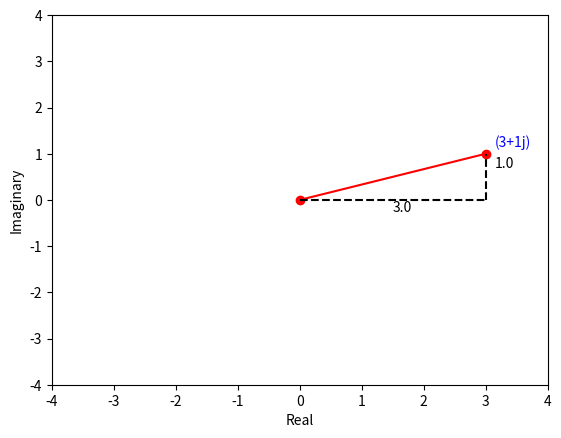
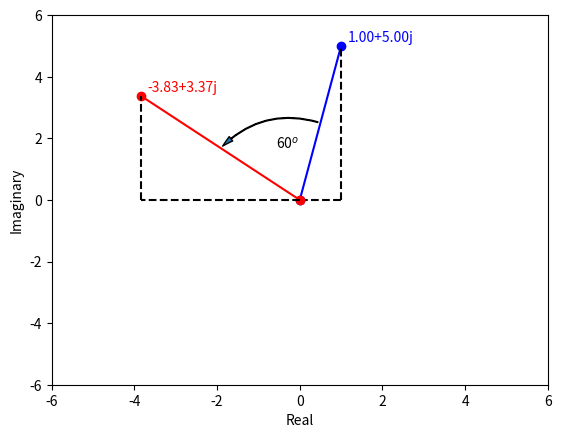

Write the Python code that produced these figures, in order.
#!/usr/bin/env python
# coding: utf-8

# # Complex Numbers
# 
# Complex numbers are a rare example of more abstract mathematical ideas than can be useful practically. They are useful in a number of different mathematical fields and so have very wide implications on a number of branches of mathematics. However, in the field of computer graphics they have interesting properties which will allow us to describe rotations in a new and somewhat unexpected way. In order to perform rotations, we must understand the basic properties of complex numbers, as taught in the lectures.

# In[1]:


## Libraries
import numpy as np
import math 
import matplotlib.pyplot as plt
import sympy as sym
from matplotlib.patches import FancyArrowPatch


# ## Introduction
# As seen in the lectures, complex numbers comprise of a real part and an imaginary part, with the letter "i" indicating which is which. In general a complex number is denoted as
# 
# $$
# z = A+iB,
# $$
# 
# where $A$ is the real part, $B$ is the imaginary part and $i=\sqrt{-1}$. 
# 
# To represent complex numbers in Python, there are two approaches. Python will interpret a number as complex if we append the second value in a sum with the letter j (j is a more common letter in engineering to represent the square-root of -1; i is used, for example, to represent electric current in physics equations): 

# In[2]:


z1 = 1 + 2j
z2 = -2 - 2j


# ## Basic arithmetic operations
# 
# When we add or subtract complex numbers, we must add or subtract the real parts and imaginary components separately:
# 
# $$
# (A+iB)+(C+iD)=(A+C)+i(B+D).
# $$
# 
# Python understands this too:

# In[3]:


print("z1+z2=",z1+z2)
print("z1-z2=",z1-z2)


# When we multiply complex numbers, we create a product of four terms:
# 
# $$
# \begin{align}
# (A+iB)⋅(C+iD)&=A \cdot C+iB\cdot C+A\cdot iD+iB\cdot iD, \\
# &=AC+i(BC+AD)+i^2BD=(AC-BD)+i(BC+AD).
# \end{align}
# $$
# The result is also a complex number, with the real part given as the addition of two of the pairs, and the complex part given by adding the remaining two.
# 
# The key thing here is knowing how to treat $i$. We need to remember that when two imaginary numbers multiply, we need to take account of $i^2={\sqrt{-1}}^2=-1$. Python also knows that this is the case.
# 
# For example:
# $$
# \begin{align}
# (1+2i)⋅(-2-2i)&=1 \cdot -2+2i\cdot -2+1\cdot -2i+2i\cdot -2i. \\
# &=-2+i(-4-2)-4i^2=(-2+4)-6i=2-6i
# \end{align}
# $$
# 
# Let's check using Python:

# In[4]:


print("z1*z2=",z1*z2)


# If we want to do some more advanced things with complex numbers in Python, we should use the "complex" datatype. This tells Python that we are serious about complex numbers and allows us access to more useful mathematical operations related to complex numbers. One example is the ability to immediately tell us what the conjugate of any given complex number is. 
# 
# From the lectures, we learned that the conjugate of a complex number, $\bar{z}$, has an imaginary component of opposite sign:
# 
# $$
# z=A+iB,\\
# \bar{z}=A-iB.
# $$
# 

# In[5]:


z3 = complex(3.,1.)
print("z3= ",z3)
print("conj(z3)=",z3.conjugate())


# Remember too that any complex number multiplied by it's conjugate must entirely be real (the two imaginary products cancel, while the $i^2$ term becomes real).

# In[6]:


print("z3*conj(z3) = ",z3*z3.conjugate())


# ## Complex number division
# 
# The complex conjugate is really useful for dividing complex numbers. We can eliminate the presence of a complex term in the denominator by multiplying it by it's conjugate; to balance this, we also multiply the numerator by the complex conjugate of the denominator.
# 
# In the lectures we saw how this worked for a general complex number division:
# 
# $$
# \frac{a+ib}{c+id}=\frac{(a+ib)(c-id)}{(c+id)(c-id)}=\frac{ac+i(bd)-i(ad)-i^2(bd)}{c^2+i(dc)-i(cd)-i^2(d^2)}=\frac{(ac+bd)+i(bc-ad)}{c^2+d^2}
# $$
# 
# noting that in this example the conjugate of $z=c-id$ is $\bar{z}=c+id$.
# 
# We can confirm this approach by having Python carry out a complex division using the division operator, then carrying out the same calculation using the steps seen in lectures:

# In[7]:


print("z2/z3=",z2/z3)
numerator = z2*z3.conjugate()
denominator = z3*z3.conjugate()
print("ans=", numerator, "/", denominator, "=", numerator/denominator)


# ## Visualising complex numbers
# One way to visualise complex numbers is to use the Argand diagram. In this diagram we plot the real component of the complex number as the $x$-coordinate, and the imaginary component as the $y$-coordinate.
# 
# To show this, we'll define a function called "argand". The argument of this function is a complex number. Our function will return the location of this complex number on the Argand diagram, highlighting the $x$- and $y$-components:

# In[8]:


def argand(a):
    """Function to create an argand diagram for a complex number a.
  """
    for x in range(len(a)):
        plt.plot([0,a[x].real],[0,a[x].imag],'ro-',label='python')
        plt.text(a[x].real+0.15, a[x].imag+0.15, a[x], c='blue')
        plt.plot([a[x].real,a[x].real],[0,a[x].imag],'k--',label='python')
        plt.text(a[x].real+0.15, 0.5*a[x].imag+0.2, a[x].imag, c='k')
        plt.plot([0,a[x].real],[0,0],'k--',label='python')
        plt.text(0.5*a[x].real, -0.25, a[x].real, c='k')
    limit=np.max(np.ceil(np.absolute(a))) # set limits for axis
    plt.xlim((-limit,limit))
    plt.ylim((-limit,limit))
    plt.ylabel('Imaginary')
    plt.xlabel('Real')
    plt.show()


# Lets see what happens if we test this with one of our earlier complex numbers:

# In[9]:


argand([z3])


# You can see from the plot that the complex number $3+1j$ is represented by travelling $3$ along in $x$ and $1$ up in $y$. This form of complex number is sometimes known as "Cartesian form". One can alternatively express complex numbers in polar form, or "modulus and argument" form. For a complex number $z=A+iB$:
# 
# 
# *   The modulus of a complex number is the size of the line linking the Cartesian position and the origin, and is calculated as $|z|=\sqrt{A^2+B^2}$.
# *   The argument of a complex number is the angle subtended between the line linking the complex number and the origin, and the positive real axis. 
# 
# The argument, $\theta$, is calculated according to 
# 
# $$
# \theta=\tan^{-1}{\left(\frac{|B|}{|A|}\right)},
# $$ 
# 
# when located in the positive $x$ and positive $y$ part of the diagram. If either $B$ or $A$ is positive one must add/subtract in order to form the argument of the complex number relative to the positive real axis.
# 
# Most of the angle calculation methods baked into Python already take account of this, using the *atan2* function, or the *angle* command from numpy:
# 
# 
# 
# 
# 
# 
# 
# 
# 

# In[10]:


argz3 = np.arctan2(z3.imag, z3.real)
print(math.degrees(argz3))
print(np.angle(z3, deg=True))
print(np.angle(complex(-1,2), deg=True))


# *atan2* is a fairly common function in several computer languages: you can find more information about it through e.g. Google and other search engines. The numpy command *angle* can handle complex datatypes as input, which can save use some effort compared to *atan2*:

# In[11]:


print(np.angle(0+1j,deg=True))


# ## Cmath
# Python has an explicit package solely for manipulating complex numbers, called *cmath*. It goes far beyond our needs (complex numbers are an entire interesting branch of mathematics with wide-ranging implications and applications). Some of the more basic functions can be useful however: *cmath* can quickly and directly convert to/from polar form, for example using the *polar* command:

# In[12]:


#import cmath for complex number operations
import cmath

#find the polar coordinates of complex number
print(cmath.polar(2 + 3j))
print(cmath.polar(1 + 5j))


# ## Rotations with Complex Numbers
# 
# We now have a relatively clear idea of some of the most useful properties of complex numbers. We will need these concepts to understand longer forms of complex numbers called "Quaternions", which are commonly used to rotate objects in 3D space.
# 
# As a sneak peak of what we might expect from quaternions, we can also use complex numbers to rotate objects in 2D. The content of this section is strictly for information, and will not be examined upon. In the lectures we illustrated this idea with an example:
# 
# ### Lecture example: rotate a position using complex numbers
# **Rotate the coordinates $(1,5)$ by $60^o$ counterclockwise about the origin using complex numbers.**
# 

# Our first step is to express the coordinate as a complex number:

# In[13]:


zp = complex(1.,5.)


# Next we must also express the rotation as a complex number. The modulus of the complex number must be one. 

# In[14]:


theta = 60
zr = complex(np.cos(np.radians(theta)),np.sin(np.radians(theta)))


# To carry out the rotation, we multiply both complex numbers together, with the rotation acting to the left of coordinate:

# In[15]:


image = zr*zp
imstr="{:.2f}+{:.2f}j".format(image.real,image.imag)
print(imstr) 


# In[16]:


hp = np.array([1, 5, 1])
R_theta = np.matrix([[np.cos(math.radians(theta)), np.sin(math.radians(theta)), 0], 
                     [-np.sin(math.radians(theta)), np.cos(math.radians(theta)), 0], 
                     [0, 0, 1]]) 
rp = hp.transpose()*R_theta
rmstr="({:.2f},{:.2f})".format(rp[0,0], rp[0,1])
print("achieved with matrix transforms: ", rmstr)
lstr="({:.2f},{:.2f})".format(0.5*(1.-5.*np.sqrt(3)), 0.5*(np.sqrt(3)+5.))
print("lectures stated im= ", lstr) 


# In[17]:


fig = plt.figure()
ax = fig.add_subplot(111)
ax.plot([0,zp.real],[0,zp.imag],'bo-',label='python')
zpstr="{:.2f}+{:.2f}j".format(zp.real,zp.imag)
ax.text(zp.real+0.15, zp.imag+0.15, zpstr, c='blue')
ax.plot([zp.real,zp.real],[0,zp.imag],'k--',label='python')
ax.plot([0,zp.real],[0,0],'k--',label='python')
ax.plot([0,image.real],[0,image.imag],'ro-',label='python')
imstring="{:.2f}+{:.2f}j".format(image.real,image.imag)
ax.text(image.real+0.15, image.imag+0.15, imstr, c='red')
ax.plot([image.real,image.real],[0,image.imag],'k--',label='python')
ax.plot([0,image.real],[0,0],'k--',label='python')
limit=np.max(np.ceil(np.absolute(image))) # set limits for axis
style="Simple,tail_width=0.5,head_width=4,head_length=8"
kw = dict(arrowstyle=style)
a1 = FancyArrowPatch((0.5*zp.real, 0.5*zp.imag), (0.5*image.real, 0.5*image.imag),connectionstyle="arc3,rad=0.3", **kw)
ax.add_patch(a1)
ax.axis(xmin=-limit,xmax=limit, ymin=-limit,ymax=limit)
angstring="{}$^o$".format(theta)
ax.text(0.2*(zp.real+image.real), 0.2*(zp.imag+image.imag),angstring, c='black')
ax.set_ylabel('Imaginary')
ax.set_xlabel('Real')
plt.show()


# Thus we have confirmed the process: converting a 2D position to a complex number and multiplying it by a complex number representing the rotation achieves the *same* image location as carrying out a 2D graphics transformation!
# 
# To achieve the same result in three dimensions, we have to use quaternions (as we will see shortly!).. 

# ## Over to you!
# These examples are one way that we can use Python to illustrate some of our methods taught in lectures.
# 
# Can you confirm some of the tutorial question solutions using Python? Can you plot these on the Argand diagram, or evaluate them in polar form? Can you pick a different position and perform a rotation to satisfy yourself that complex numbers and graphics transformations can achieve identical results..?

# In[17]:
